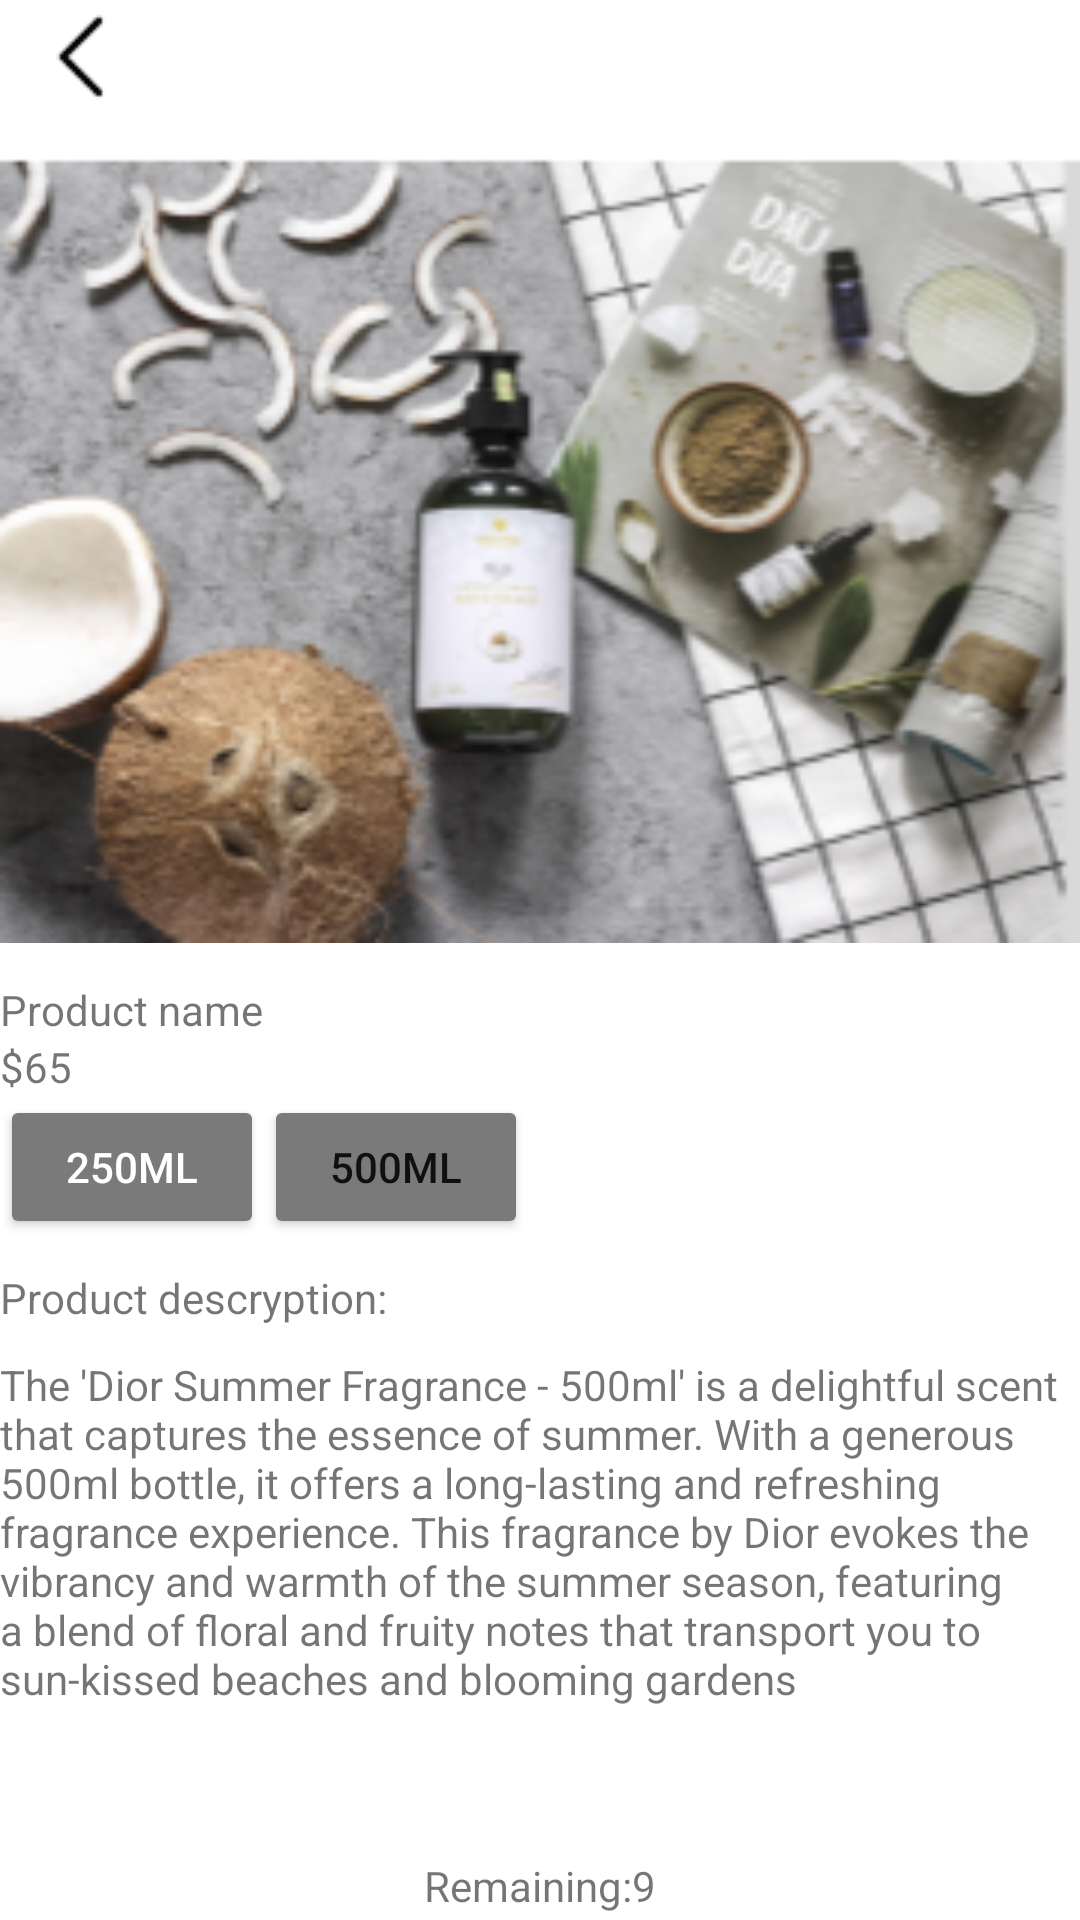

This screen was rendered from an Android layout file. Write that file and the resources it references.
<!-- AndroidManifest.xml: application theme Theme.Salon -->
<!-- res/layout/product_description_page.xml -->
<?xml version="1.0" encoding="utf-8"?>
<LinearLayout xmlns:android="http://schemas.android.com/apk/res/android"
    xmlns:app="http://schemas.android.com/apk/res-auto"
    android:layout_width="match_parent"
    android:layout_height="match_parent"
    android:orientation="vertical">

    <ImageButton
        android:id="@+id/imageButton10"
        android:layout_width="wrap_content"
        android:layout_height="38dp"
        android:backgroundTint="#FFFFFF"
        app:srcCompat="@drawable/icon_back" />

    <ImageView
        android:id="@+id/imageView4"
        android:layout_width="match_parent"
        android:layout_height="289dp"
        app:srcCompat="@drawable/coconutshampoo" />

    <TextView
        android:id="@+id/textView9"
        android:layout_width="match_parent"
        android:layout_height="wrap_content"
        android:text="Product name" />

    <TextView
        android:id="@+id/textView10"
        android:layout_width="match_parent"
        android:layout_height="wrap_content"
        android:text="$65" />

    <LinearLayout
        android:layout_width="wrap_content"
        android:layout_height="wrap_content"
        android:orientation="horizontal">

        <Button
            android:id="@+id/button6"
            android:layout_width="wrap_content"
            android:layout_height="match_parent"
            android:layout_weight="1"
            android:backgroundTint="#7A7A7A"
            android:foregroundGravity="left"
            android:text="250ml"
            android:textColor="#FFFFFF" />

        <Button
            android:id="@+id/button7"
            android:layout_width="wrap_content"
            android:layout_height="wrap_content"
            android:layout_weight="1"
            android:backgroundTint="#7A7A7A"
            android:text="500ml" />
    </LinearLayout>

    <TextView
        android:id="@+id/textView19"
        android:layout_width="match_parent"
        android:layout_height="wrap_content"
        android:layout_marginTop="10dp"
        android:text="Product descryption: " />

    <TextView
        android:id="@+id/textView20"
        android:layout_width="match_parent"
        android:layout_height="wrap_content"
        android:layout_marginTop="10dp"
        android:text="The 'Dior Summer Fragrance - 500ml' is a delightful scent that captures the essence of summer. With a generous 500ml bottle, it offers a long-lasting and refreshing fragrance experience. This fragrance by Dior evokes the vibrancy and warmth of the summer season, featuring a blend of floral and fruity notes that transport you to sun-kissed beaches and blooming gardens" />

    <LinearLayout
        android:layout_width="wrap_content"
        android:layout_height="wrap_content"
        android:layout_gravity="center"
        android:layout_marginTop="50dp"
        android:orientation="horizontal">

        <TextView
            android:id="@+id/textView23"
            android:layout_width="wrap_content"
            android:layout_height="wrap_content"
            android:text="Remaining:" />

        <TextView
            android:id="@+id/textView22"
            android:layout_width="match_parent"
            android:layout_height="wrap_content"
            android:text="9" />
    </LinearLayout>

    <LinearLayout
        android:layout_width="match_parent"
        android:layout_height="wrap_content"
        android:layout_marginTop="50dp"
        android:orientation="horizontal">

        <ImageButton
            android:id="@+id/imageButton8"
            android:layout_width="wrap_content"
            android:layout_height="wrap_content"
            android:layout_weight="1"
            android:src="@android:drawable/btn_star" />

        <ImageButton
            android:id="@+id/imageButton9"
            android:layout_width="wrap_content"
            android:layout_height="wrap_content"
            android:layout_weight="1"
            android:src="@android:drawable/btn_star" />

        <ImageButton
            android:id="@+id/imageButton7"
            android:layout_width="wrap_content"
            android:layout_height="wrap_content"
            android:layout_weight="1"
            android:src="@android:drawable/btn_star" />
    </LinearLayout>
</LinearLayout>
<!-- resources referenced by this layout -->
<resources>
  <!-- drawable coconutshampoo: png bitmap (drawable, 103968 bytes) -->
  <!-- drawable icon_back: png bitmap (drawable, 320 bytes) -->
  <style name="Theme.Salon" parent="Theme.MaterialComponents.DayNight.DarkActionBar">
          
          <item name="colorPrimary">@color/purple_500</item>
          <item name="colorPrimaryVariant">@color/purple_700</item>
          <item name="colorOnPrimary">@color/white</item>
          
          <item name="colorSecondary">@color/teal_200</item>
          <item name="colorSecondaryVariant">@color/teal_700</item>
          <item name="colorOnSecondary">@color/black</item>
          
          <item name="android:statusBarColor">?attr/colorPrimaryVariant</item>
          
      </style>
  <color name="purple_500">#FF6200EE</color>
  <color name="purple_700">#FF3700B3</color>
  <color name="white">#FFFFFFFF</color>
  <color name="teal_200">#FF03DAC5</color>
  <color name="teal_700">#FF018786</color>
  <color name="black">#FF000000</color>
</resources>
